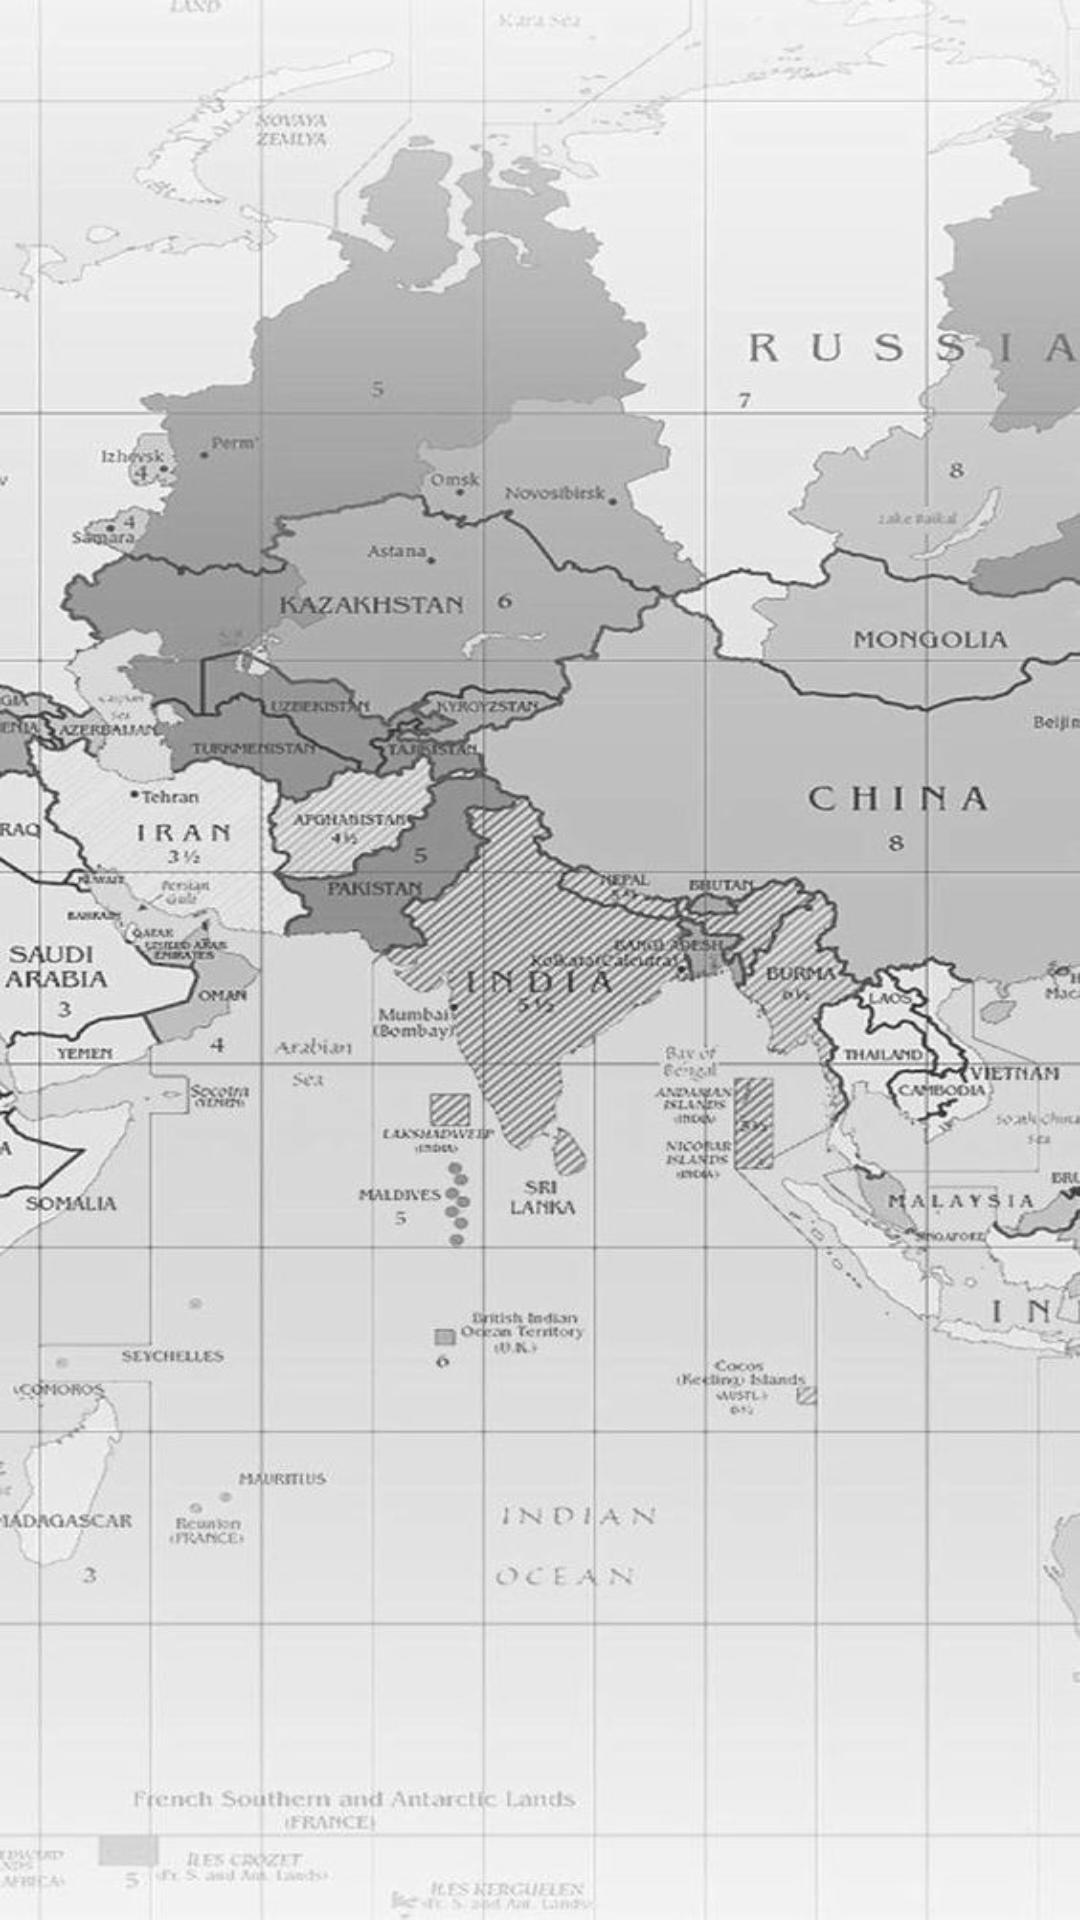

The Android layout XML behind this screen, and the referenced resources:
<!-- AndroidManifest.xml: application theme Theme.ZEBRA -->
<!-- res/layout/students_assingnments.xml -->
<?xml version="1.0" encoding="utf-8"?>
<LinearLayout xmlns:android="http://schemas.android.com/apk/res/android"
    xmlns:app="http://schemas.android.com/apk/res-auto"
    xmlns:tools="http://schemas.android.com/tools"
    android:layout_width="match_parent"
    android:layout_height="match_parent"
    tools:context=".Videostudents"
    android:background="@drawable/worldbgdark">

<androidx.recyclerview.widget.RecyclerView
    android:layout_width="match_parent"
    android:layout_height="match_parent"
    android:id="@+id/recyclerview"
    />

</LinearLayout>
<!-- resources referenced by this layout -->
<resources>
  <!-- drawable worldbgdark: jpg bitmap (drawable, 171275 bytes) -->
  <style name="Theme.ZEBRA" parent="Theme.MaterialComponents.DayNight.DarkActionBar">
          
          <item name="colorPrimary">@color/teal_700</item>
          <item name="colorPrimaryVariant">@color/teal_700</item>
          <item name="colorOnPrimary">@color/white</item>
          
          <item name="colorSecondary">@color/teal_200</item>
          <item name="colorSecondaryVariant">@color/teal_700</item>
          <item name="colorOnSecondary">@color/black</item>
          
          <item name="android:statusBarColor">?attr/colorPrimaryVariant</item>
          
  
      </style>
  <color name="teal_700">#FF018786</color>
  <color name="white">#FFFFFFFF</color>
  <color name="teal_200">#FF03DAC5</color>
  <color name="black">#FF000000</color>
</resources>
